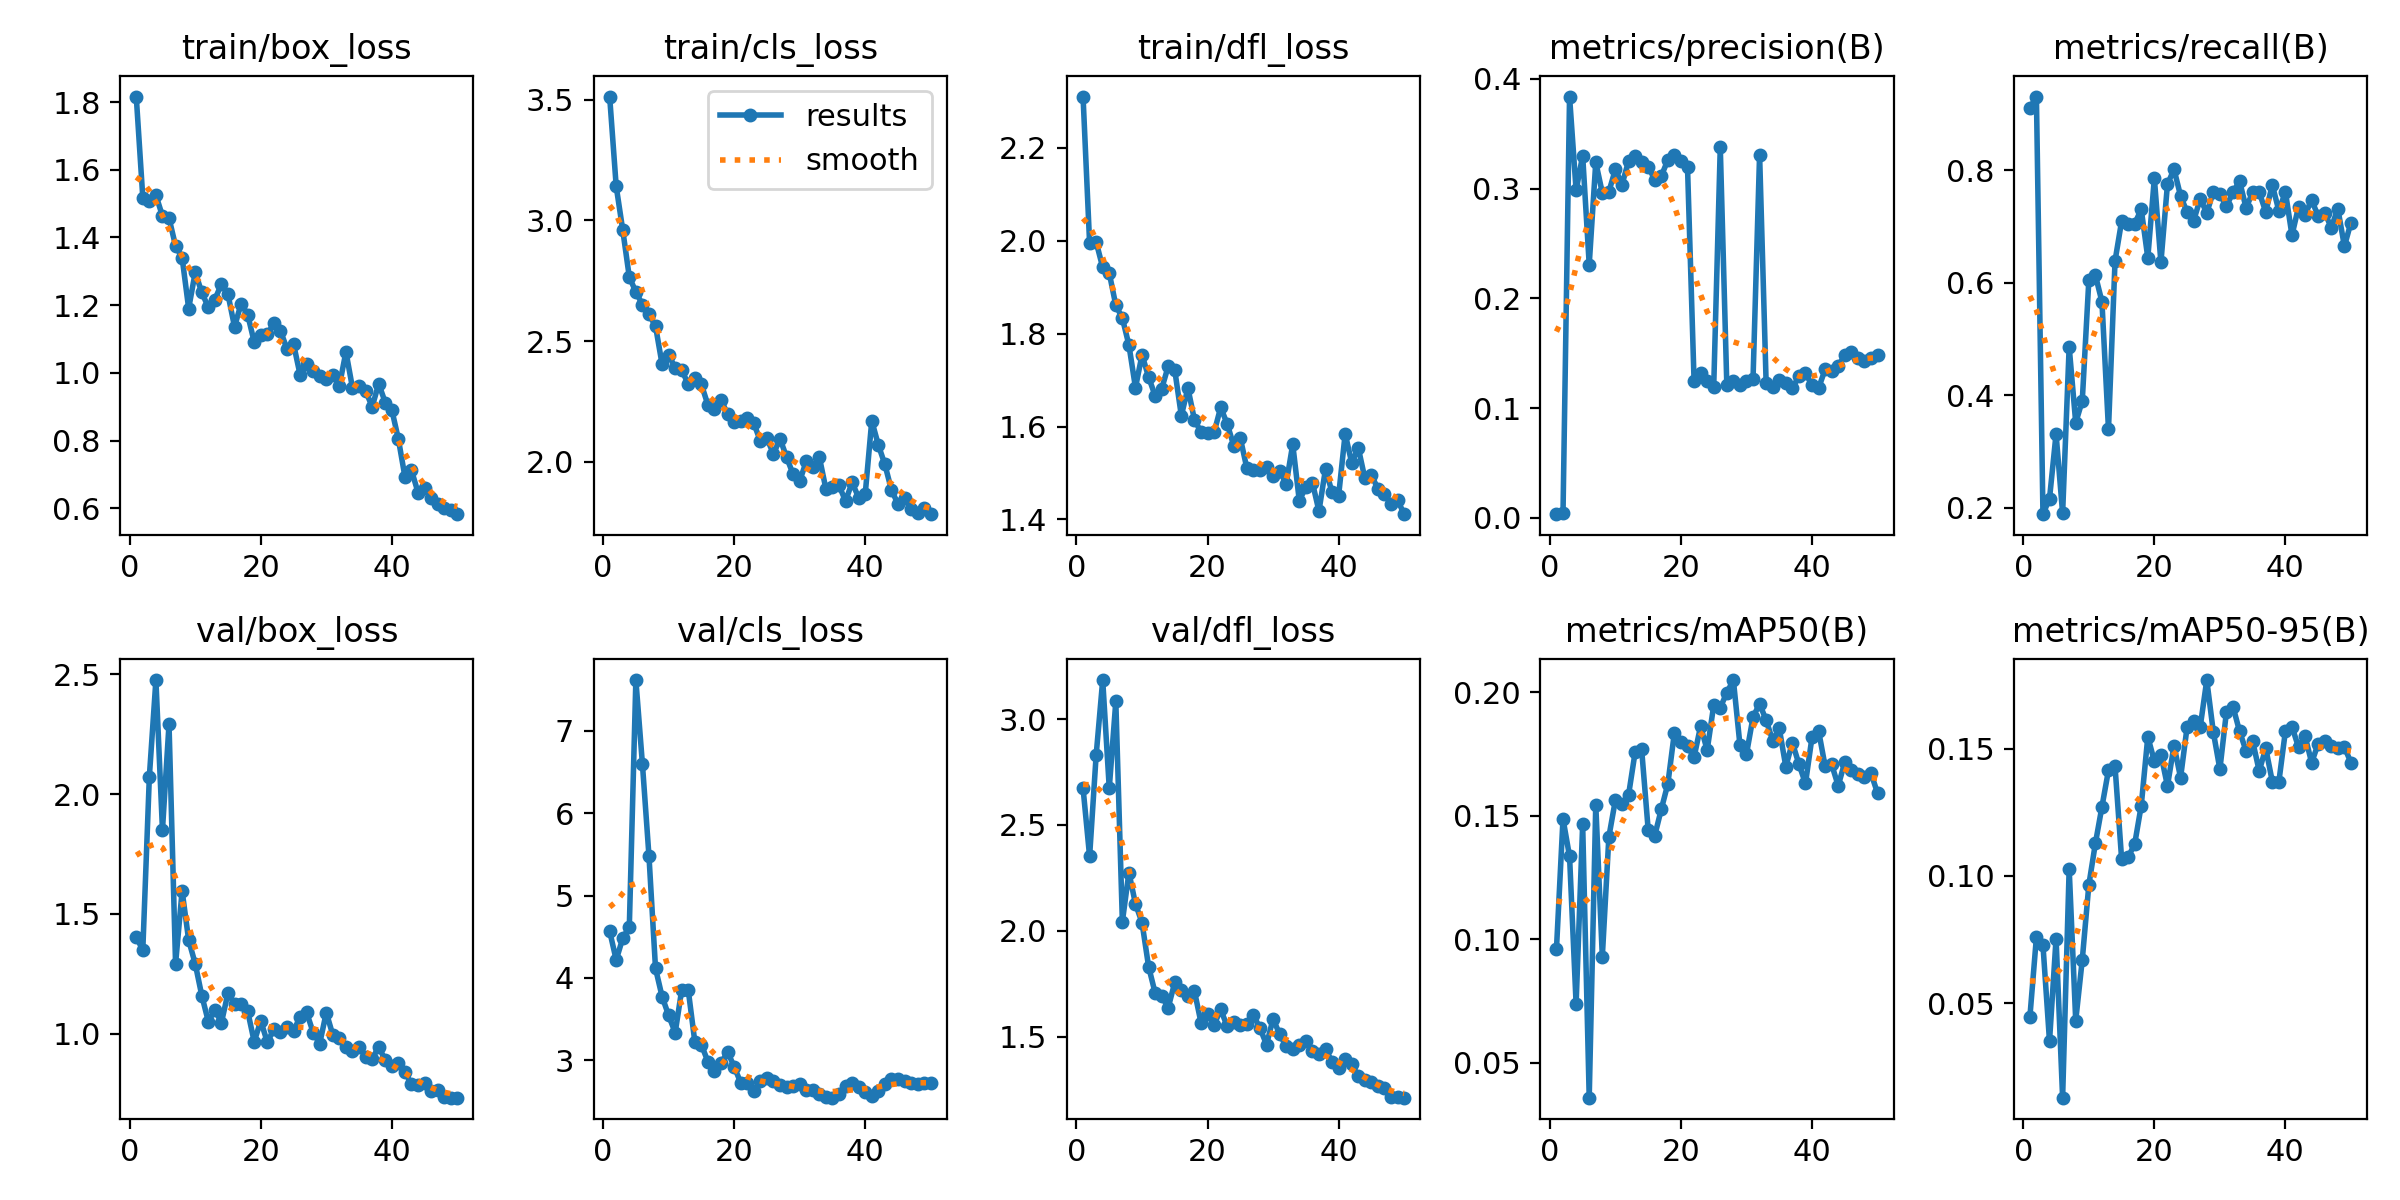

Values plotted in this chart, from the file beside it:
epoch, time, train/box_loss, train/cls_loss, train/dfl_loss, metrics/precision(B), metrics/recall(B), metrics/mAP50(B), metrics/mAP50-95(B), val/box_loss, val/cls_loss, val/dfl_loss, lr/pg0, lr/pg1, lr/pg2
1, 40.46, 1.816, 3.514, 2.31, 0.00343, 0.9103, 0.09595, 0.04449, 1.403, 4.568, 2.674, 0.0002555, 0.0002555, 0.0002555
2, 80.13, 1.518, 3.141, 1.995, 0.00409, 0.931, 0.1487, 0.07596, 1.349, 4.218, 2.351, 0.0005118, 0.0005118, 0.0005118
3, 120.3, 1.509, 2.96, 1.997, 0.384, 0.1888, 0.1335, 0.07291, 2.073, 4.483, 2.829, 0.0007576, 0.0007576, 0.0007576
4, 160.5, 1.525, 2.765, 1.942, 0.2986, 0.2163, 0.07377, 0.03513, 2.476, 4.618, 3.184, 0.0009928, 0.0009928, 0.0009928
5, 199.3, 1.463, 2.704, 1.93, 0.3302, 0.3314, 0.1464, 0.07545, 1.851, 7.614, 2.673, 0.001023, 0.001023, 0.001023
6, 242.1, 1.457, 2.651, 1.861, 0.2309, 0.1903, 0.03591, 0.013, 2.292, 6.597, 3.083, 0.001001, 0.001001, 0.001001
7, 283.1, 1.375, 2.61, 1.833, 0.3241, 0.4863, 0.1545, 0.1029, 1.291, 5.479, 2.043, 0.000979, 0.000979, 0.000979
8, 321, 1.34, 2.562, 1.775, 0.2962, 0.3513, 0.09299, 0.04324, 1.596, 4.116, 2.275, 0.000957, 0.000957, 0.000957
9, 358.1, 1.19, 2.404, 1.684, 0.2972, 0.3905, 0.1414, 0.06715, 1.39, 3.774, 2.127, 0.000935, 0.000935, 0.000935
10, 395.3, 1.297, 2.443, 1.754, 0.3178, 0.6043, 0.1564, 0.09648, 1.292, 3.545, 2.038, 0.000913, 0.000913, 0.000913
11, 431.8, 1.237, 2.388, 1.707, 0.3037, 0.6135, 0.1548, 0.1128, 1.159, 3.336, 1.831, 0.000891, 0.000891, 0.000891
12, 468, 1.194, 2.38, 1.666, 0.3251, 0.5664, 0.1583, 0.1272, 1.05, 3.856, 1.706, 0.000869, 0.000869, 0.000869
13, 503.7, 1.217, 2.32, 1.681, 0.3301, 0.3397, 0.1756, 0.1415, 1.098, 3.85, 1.691, 0.000847, 0.000847, 0.000847
14, 539.8, 1.263, 2.346, 1.73, 0.3242, 0.6389, 0.1769, 0.143, 1.046, 3.224, 1.637, 0.000825, 0.000825, 0.000825
15, 576, 1.232, 2.32, 1.721, 0.3201, 0.7093, 0.1443, 0.1068, 1.169, 3.188, 1.756, 0.000803, 0.000803, 0.000803
16, 611.6, 1.136, 2.234, 1.623, 0.3082, 0.7044, 0.1419, 0.1074, 1.125, 2.984, 1.719, 0.000781, 0.000781, 0.000781
17, 653.7, 1.205, 2.217, 1.683, 0.3116, 0.7051, 0.1526, 0.1125, 1.123, 2.872, 1.693, 0.000759, 0.000759, 0.000759
18, 696.8, 1.172, 2.257, 1.614, 0.3261, 0.7306, 0.1629, 0.1277, 1.094, 2.964, 1.715, 0.000737, 0.000737, 0.000737
19, 739.6, 1.091, 2.195, 1.588, 0.3308, 0.6444, 0.1836, 0.1546, 0.9663, 3.103, 1.566, 0.000715, 0.000715, 0.000715
20, 782.9, 1.112, 2.164, 1.587, 0.3254, 0.7857, 0.1797, 0.1451, 1.053, 2.923, 1.607, 0.000693, 0.000693, 0.000693
21, 825.8, 1.114, 2.168, 1.587, 0.32, 0.6361, 0.178, 0.1477, 0.9645, 2.729, 1.556, 0.000671, 0.000671, 0.000671
22, 868.8, 1.147, 2.182, 1.641, 0.125, 0.7752, 0.1737, 0.1354, 1.017, 2.729, 1.629, 0.000649, 0.000649, 0.000649
23, 912, 1.125, 2.159, 1.606, 0.132, 0.8017, 0.1862, 0.1512, 1.005, 2.622, 1.548, 0.000627, 0.000627, 0.000627
24, 955.2, 1.071, 2.085, 1.559, 0.1244, 0.7544, 0.1765, 0.1386, 1.026, 2.748, 1.569, 0.0006051, 0.0006051, 0.0006051
25, 998.4, 1.086, 2.096, 1.575, 0.1197, 0.7254, 0.1947, 0.1585, 1.011, 2.783, 1.556, 0.0005831, 0.0005831, 0.0005831
26, 1042, 0.9947, 2.031, 1.51, 0.3377, 0.7106, 0.1937, 0.161, 1.07, 2.754, 1.562, 0.0005611, 0.0005611, 0.0005611
27, 1085, 1.026, 2.094, 1.507, 0.1207, 0.7491, 0.1998, 0.1585, 1.088, 2.705, 1.601, 0.0005391, 0.0005391, 0.0005391
28, 1128, 1.005, 2.019, 1.506, 0.1244, 0.7244, 0.2049, 0.1769, 1.004, 2.676, 1.54, 0.0005171, 0.0005171, 0.0005171
29, 1171, 0.9915, 1.947, 1.514, 0.1215, 0.7616, 0.1787, 0.1565, 0.9585, 2.694, 1.462, 0.0004951, 0.0004951, 0.0004951
30, 1214, 0.9815, 1.919, 1.493, 0.1244, 0.7579, 0.1749, 0.1419, 1.088, 2.71, 1.584, 0.0004731, 0.0004731, 0.0004731
31, 1257, 0.9936, 2.001, 1.504, 0.127, 0.7361, 0.1899, 0.1644, 0.9938, 2.642, 1.511, 0.0004511, 0.0004511, 0.0004511
32, 1294, 0.9623, 1.976, 1.477, 0.3311, 0.7609, 0.1953, 0.1664, 0.9836, 2.638, 1.454, 0.0004291, 0.0004291, 0.0004291
33, 1330, 1.062, 2.018, 1.562, 0.1226, 0.7808, 0.1886, 0.1568, 0.9422, 2.588, 1.44, 0.0004071, 0.0004071, 0.0004071
34, 1367, 0.9554, 1.887, 1.44, 0.1189, 0.7331, 0.1804, 0.149, 0.9269, 2.561, 1.462, 0.0003851, 0.0003851, 0.0003851
35, 1404, 0.9611, 1.894, 1.47, 0.126, 0.7609, 0.1853, 0.1529, 0.9446, 2.547, 1.477, 0.0003631, 0.0003631, 0.0003631
36, 1440, 0.9473, 1.901, 1.48, 0.1233, 0.7609, 0.1699, 0.1412, 0.9027, 2.587, 1.433, 0.0003411, 0.0003411, 0.0003411
37, 1476, 0.8997, 1.836, 1.418, 0.1182, 0.7261, 0.1795, 0.1502, 0.8942, 2.691, 1.417, 0.0003191, 0.0003191, 0.0003191
38, 1517, 0.9678, 1.914, 1.509, 0.1292, 0.7738, 0.1709, 0.137, 0.9446, 2.726, 1.441, 0.0002971, 0.0002971, 0.0002971
39, 1560, 0.9125, 1.85, 1.459, 0.1324, 0.7281, 0.163, 0.137, 0.8896, 2.679, 1.38, 0.0002751, 0.0002751, 0.0002751
40, 1603, 0.8909, 1.865, 1.451, 0.1207, 0.7616, 0.1818, 0.1569, 0.8638, 2.612, 1.352, 0.0002531, 0.0002531, 0.0002531
41, 1645, 0.8045, 2.169, 1.584, 0.1182, 0.6846, 0.1844, 0.1586, 0.8784, 2.563, 1.394, 0.0002311, 0.0002311, 0.0002311
42, 1688, 0.6934, 2.069, 1.522, 0.1353, 0.7349, 0.17, 0.1506, 0.8407, 2.629, 1.369, 0.0002091, 0.0002091, 0.0002091
43, 1731, 0.7125, 1.988, 1.554, 0.1336, 0.7211, 0.1707, 0.1549, 0.7881, 2.718, 1.313, 0.0001871, 0.0001871, 0.0001871
44, 1774, 0.6467, 1.883, 1.489, 0.1388, 0.7474, 0.1621, 0.1445, 0.7838, 2.771, 1.294, 0.0001651, 0.0001651, 0.0001651
45, 1817, 0.6609, 1.824, 1.495, 0.1481, 0.7183, 0.1717, 0.1519, 0.7951, 2.774, 1.286, 0.0001431, 0.0001431, 0.0001431
46, 1860, 0.6301, 1.849, 1.467, 0.1509, 0.7246, 0.1685, 0.1529, 0.7606, 2.746, 1.266, 0.0001211, 0.0001211, 0.0001211
47, 1902, 0.6135, 1.803, 1.455, 0.1453, 0.6981, 0.1671, 0.1508, 0.7641, 2.722, 1.255, 9.91012e-05, 9.91012e-05, 9.91012e-05
48, 1945, 0.5998, 1.786, 1.433, 0.1429, 0.7319, 0.1655, 0.1501, 0.7356, 2.716, 1.213, 7.71034e-05, 7.71034e-05, 7.71034e-05
49, 1988, 0.5937, 1.807, 1.442, 0.1454, 0.6649, 0.1671, 0.1506, 0.7329, 2.722, 1.214, 5.51056e-05, 5.51056e-05, 5.51056e-05
50, 2031, 0.5827, 1.782, 1.411, 0.1487, 0.7071, 0.1592, 0.1445, 0.7324, 2.727, 1.211, 3.31078e-05, 3.31078e-05, 3.31078e-05
